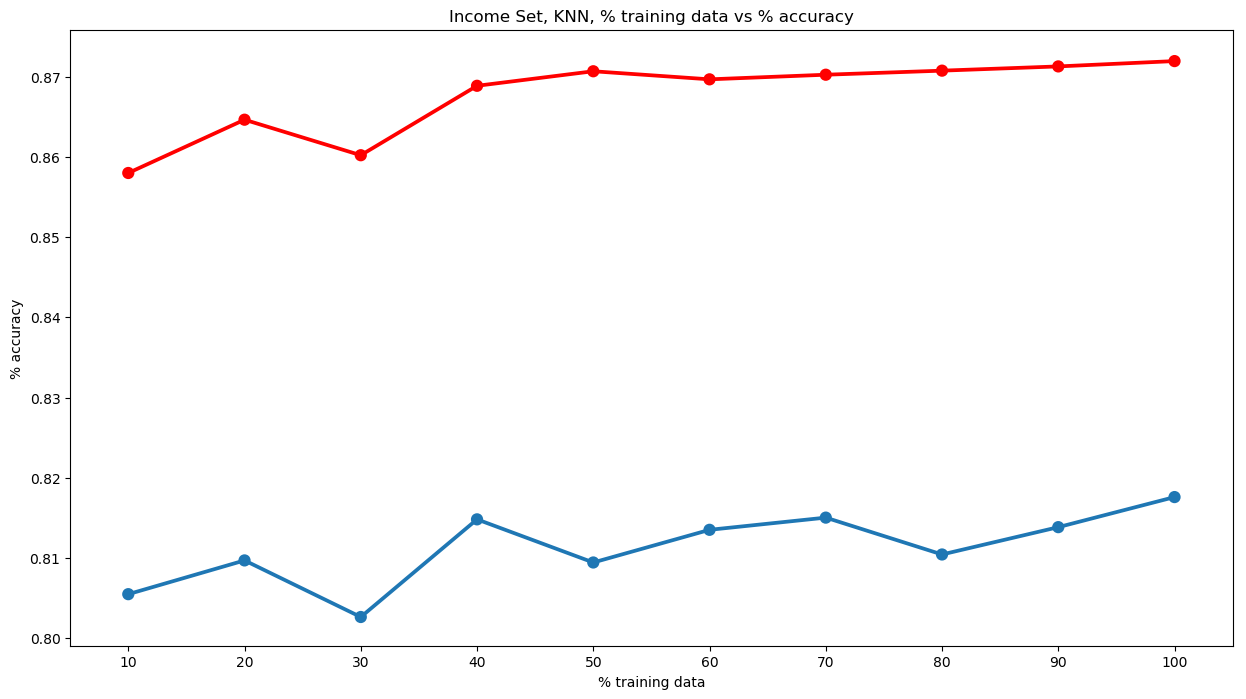

The table this chart was drawn from, first rows:
10, 0.8054713755242702
20, 0.8097
30, 0.8026
40, 0.8148
50, 0.8094
60, 0.8135
70, 0.815
80, 0.8104
90, 0.8138
100, 0.8176
10, 0.858
20, 0.8647
30, 0.8602
40, 0.8689
50, 0.8707
60, 0.8697
70, 0.8703
80, 0.8708
90, 0.8713
100, 0.872
